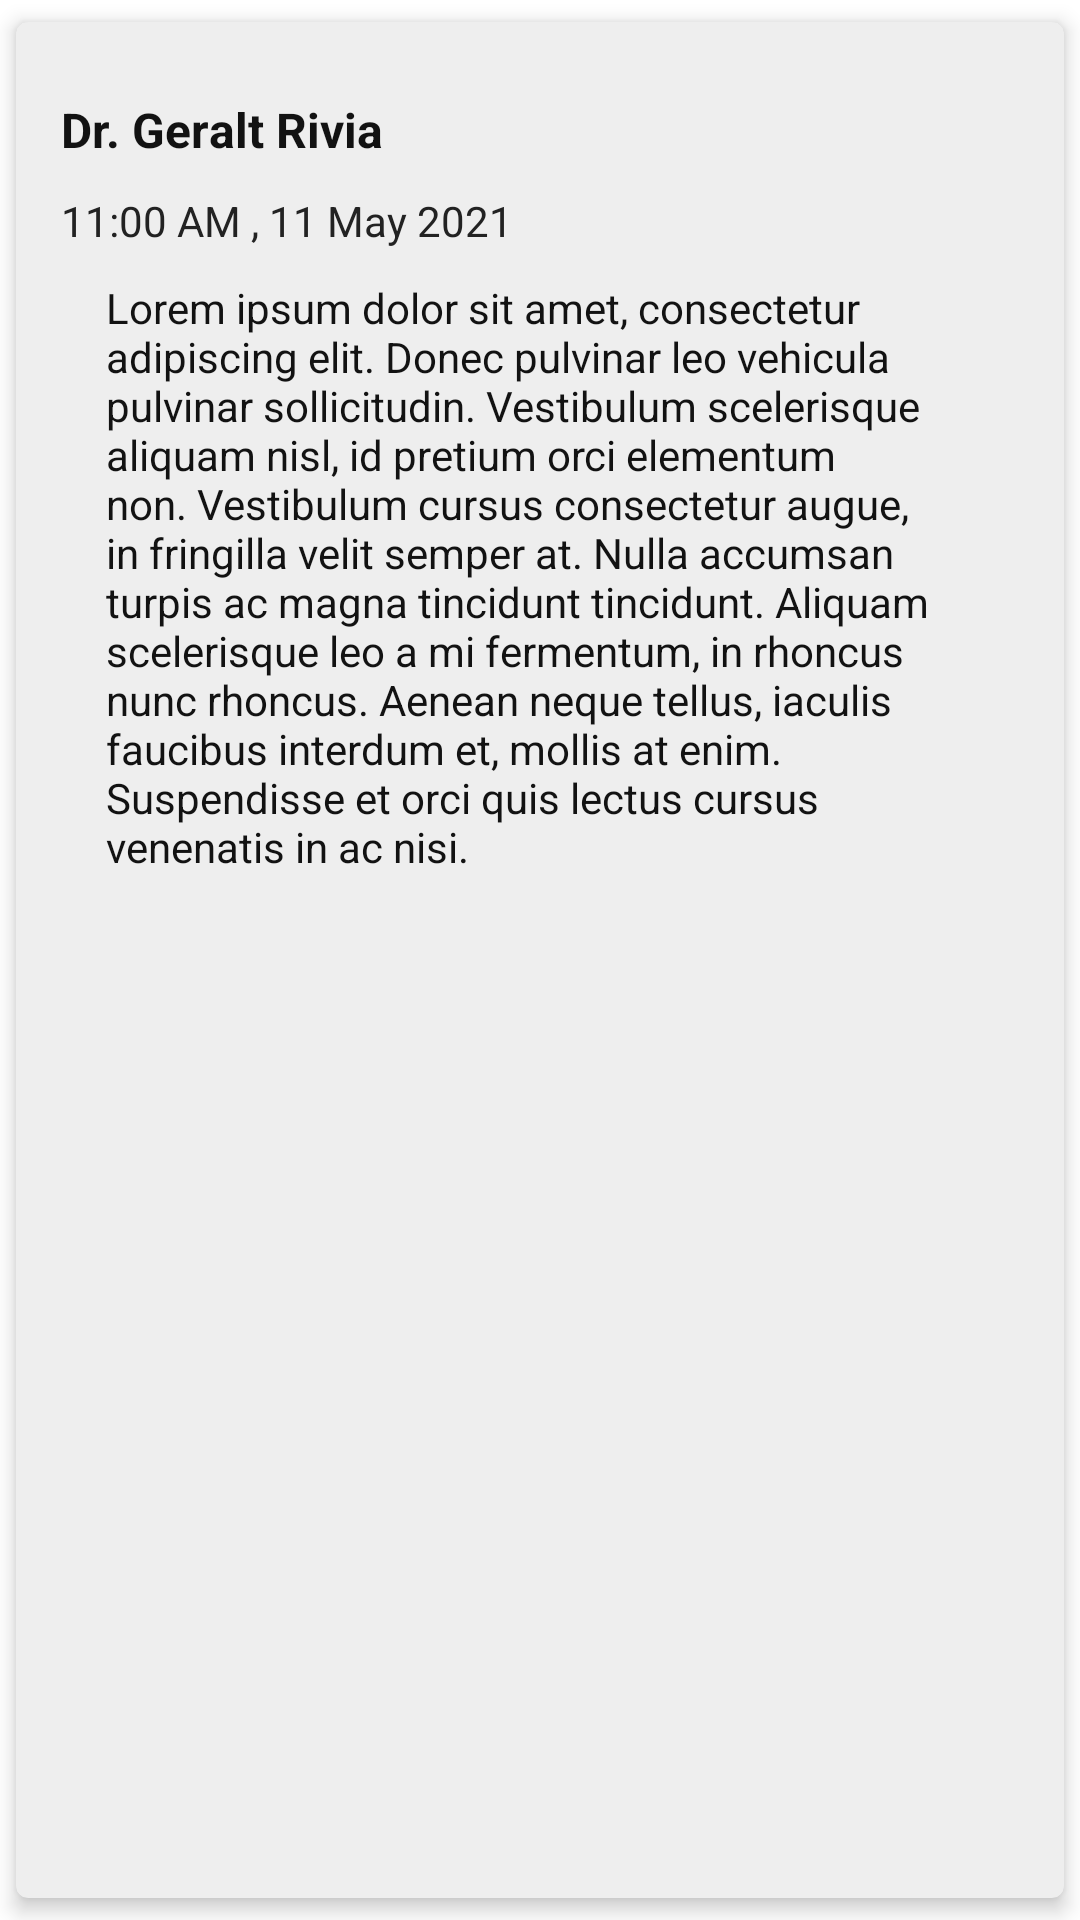

Android layout source for this screen:
<!-- AndroidManifest.xml: application theme Theme.Artze -->
<!-- res/layout/list_prescription.xml -->
<?xml version="1.0" encoding="utf-8"?>
<com.google.android.material.card.MaterialCardView xmlns:android="http://schemas.android.com/apk/res/android"
    xmlns:app="http://schemas.android.com/apk/res-auto"
    android:layout_width="match_parent"
    android:layout_height="wrap_content"
    android:padding="20dp"
    app:cardBackgroundColor="#eeeeee"
    app:cardCornerRadius="4dp"
    app:cardElevation="4dp"
    app:cardUseCompatPadding="true"
    app:contentPadding="10dp"
    android:clickable="true">


    <LinearLayout
        android:layout_width="match_parent"
        android:layout_height="wrap_content"
        android:layout_marginTop="10dp"
        android:layout_marginBottom="10dp"
        android:orientation="vertical">


        <TextView
            android:id="@+id/textViewPrescriptionDoctorName"
            android:layout_width="match_parent"
            android:layout_height="wrap_content"
            android:drawableStart="@drawable/ic_stethoscope"
            android:drawablePadding="10dp"
            android:fontFamily="sans-serif"
            android:padding="5dp"
            android:text="Dr. Geralt Rivia"
            android:textColor="@color/textColor2"
            android:textSize="16sp"
            android:textStyle="bold" />

        <TextView
            android:id="@+id/textViewPrescriptionDateTime"
            android:layout_width="match_parent"
            android:layout_height="wrap_content"
            android:drawableStart="@drawable/ic_baseline_access_time_24"
            android:drawablePadding="10dp"
            android:padding="5dp"
            android:text="11:00 AM , 11 May 2021"
            android:textColor="@color/textColor3" />

        <TextView
            android:id="@+id/textViewPrescriptionData"
            android:layout_width="wrap_content"
            android:layout_height="wrap_content"
            android:layout_marginStart="10dp"
            android:layout_marginEnd="10dp"
            android:padding="5dp"
            android:paddingStart="10dp"
            android:paddingRight="10dp"
            android:text="@string/lorem_ipsum"
            android:textColor="@color/textColor2" />

    </LinearLayout>

</com.google.android.material.card.MaterialCardView>
<!-- resources referenced by this layout -->
<resources>
  <color name="textColor2">#121212</color>
  <color name="textColor3">#222222</color>
  <string name="lorem_ipsum">Lorem ipsum dolor sit amet, consectetur adipiscing elit. Donec pulvinar leo vehicula pulvinar sollicitudin. Vestibulum scelerisque aliquam nisl, id pretium orci elementum non. Vestibulum cursus consectetur augue, in fringilla velit semper at. Nulla accumsan turpis ac magna tincidunt tincidunt. Aliquam scelerisque leo a mi fermentum, in rhoncus nunc rhoncus. Aenean neque tellus, iaculis faucibus interdum et, mollis at enim. Suspendisse et orci quis lectus cursus venenatis in ac nisi.</string>
  <style name="Theme.Artze" parent="Theme.MaterialComponents.DayNight.DarkActionBar">
          
          
  
          <item name="colorPrimary">@color/mainColor</item>
          <item name="colorPrimaryVariant">@color/mainColorDark</item>
          <item name="colorOnPrimary">@color/white</item>
          
          <item name="colorSecondary">@color/teal_200</item>
          <item name="colorSecondaryVariant">@color/teal_700</item>
          <item name="colorOnSecondary">@color/black</item>
          
          <item name="android:statusBarColor" tools:targetApi="l">?attr/colorPrimaryVariant</item>
          
  
          <item name="windowActionBar">false</item>
          <item name="windowNoTitle">true</item>
  
          <item name="android:autofilledHighlight" tools:targetApi="o">@android:color/transparent</item>
      </style>
  <color name="mainColor">#64BDAB</color>
  <color name="mainColorDark">#298777</color>
  <color name="white">#FFFFFFFF</color>
  <color name="teal_200">#FF03DAC5</color>
  <color name="teal_700">#FF018786</color>
  <color name="black">#FF000000</color>
</resources>
